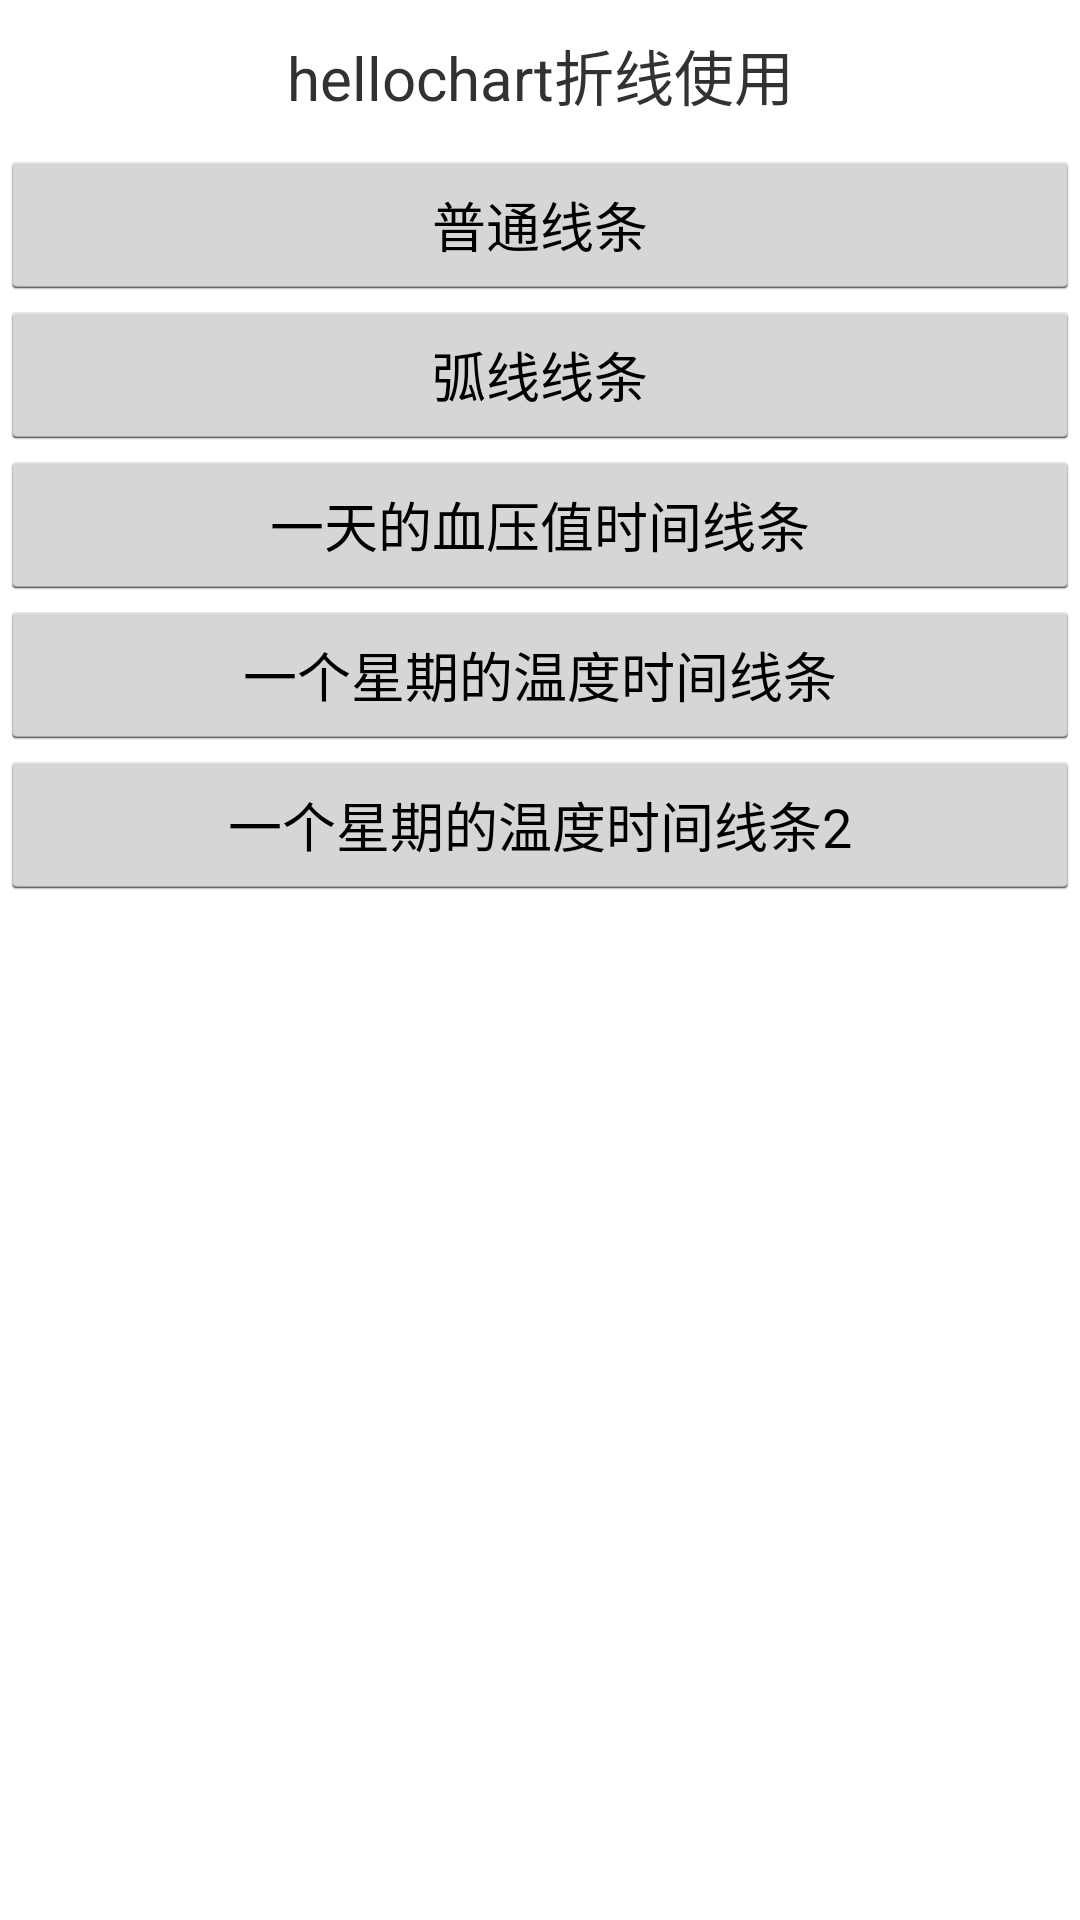

Layout XML and referenced resources for this Android screen:
<!-- AndroidManifest.xml: application theme BaseStyle -->
<!-- res/layout/main.xml -->
<?xml version="1.0" encoding="utf-8"?>
<LinearLayout xmlns:android="http://schemas.android.com/apk/res/android"
              android:orientation="vertical"
              android:layout_width="match_parent"
              android:layout_height="match_parent"
        >
    <TextView
            android:layout_width="match_parent"
            android:layout_height="50dp"
            android:text="hellochart折线使用"
            android:textSize="20sp"
            android:gravity="center"
            />
    <Button
            android:layout_width="match_parent"
            android:layout_height="50dp"
            android:text="普通线条"
            android:onClick="simpleLine"
            />
    <Button
            android:layout_width="match_parent"
            android:layout_height="50dp"
            android:text="弧线线条"
            android:onClick="simpleLine2"
            />

    <Button
            android:layout_width="match_parent"
            android:layout_height="50dp"
            android:text="一天的血压值时间线条"
            android:onClick="timeLine"
            />

    <Button
            android:layout_width="match_parent"
            android:layout_height="50dp"
            android:text="一个星期的温度时间线条"
            android:onClick="weekLine"
            />
    <Button
            android:layout_width="match_parent"
            android:layout_height="50dp"
            android:text="一个星期的温度时间线条2"
            android:onClick="weekLine2"
            />


</LinearLayout>
<!-- resources referenced by this layout -->
<resources>
  <style name="BaseStyle" parent="@android:style/Theme.Holo.Light">
          <item name="android:windowNoTitle">true</item>
      </style>
</resources>
